Run: headless pygame with SDL's dummy video driver; simulated clock (each Clock.tick advances the game by its frame time, no real sleeping); random seed 0; keys injected as events and as key.get_pressed() state; no mouse input.
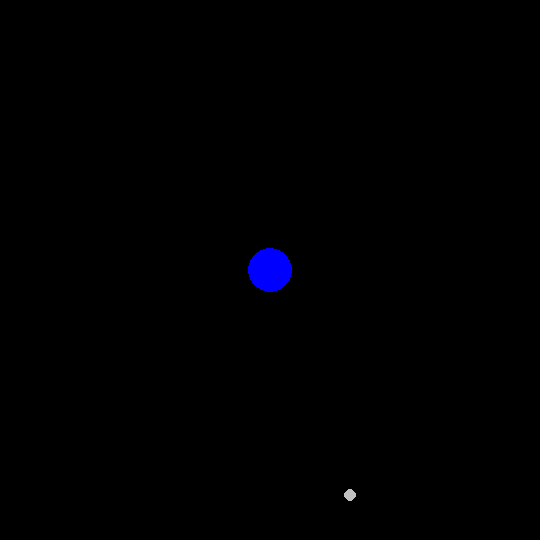
Frame 1 of 4 · flips 1–60 · no input
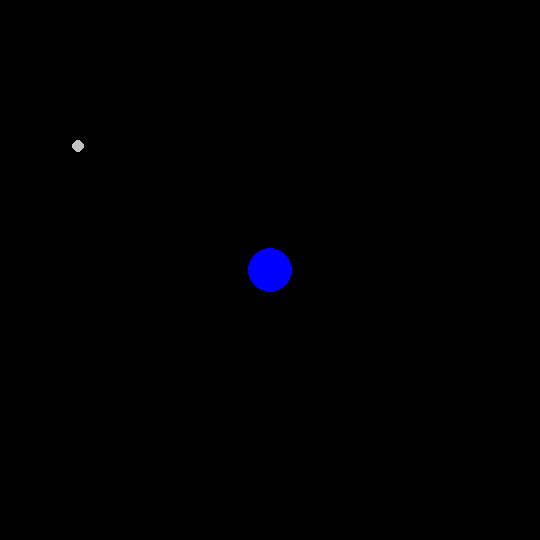
Frame 2 of 4 · flips 61–180 · tapped SPACE, RETURN · held RIGHT (→), D
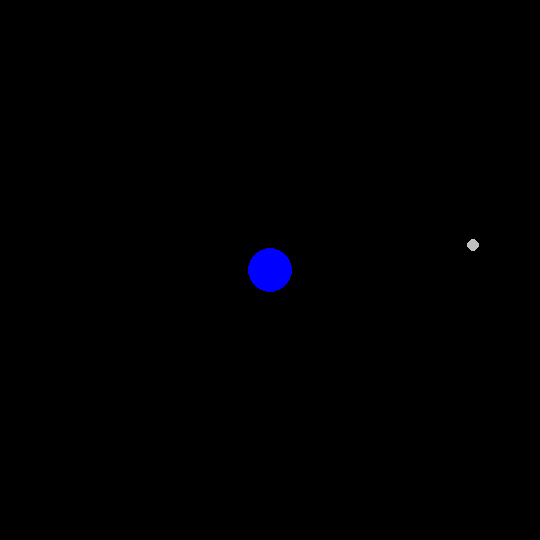
Frame 3 of 4 · flips 181–300 · held DOWN (↓), S
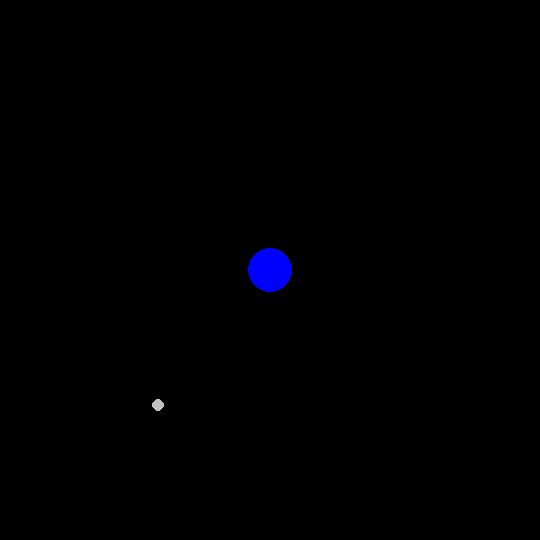
Frame 4 of 4 · flips 301–420 · held LEFT (←), A, UP (↑), W

The pygame program that drew these frames:

# imports and starts the moduals needed to run the program
from math import floor
import pygame
import sys
from pygame import Vector2 as V
from pygame import Color as C

pygame.init()


class Window:
  RATIO = 1, 1
  HEIGHT = 540
  WIDTH = HEIGHT * RATIO[0] // RATIO[1]
  COLOR = pygame.Color('black')
  MAX_FPS = 120

  screen = pygame.display.set_mode((WIDTH, HEIGHT))
  clock = pygame.time.Clock()

  @classmethod
  def tick(cls, fps=MAX_FPS):
    cls.clock.tick(fps)
    return cls

  @classmethod
  def fill(cls, color=COLOR):
    cls.screen.fill(color)
    return cls

  @classmethod
  def update(cls, *rect_list):
    if not rect_list:
      pygame.display.update()
    else:
      try:
        pygame.display.update(rect_list)
      except ValueError:
        pygame.display.update(*rect_list)
    return cls

class Object:
  def __init__(self, position: V, velocity: V, mass: float, radius: int, color: C):
    self.position = position
    self.velocity = velocity
    self.mass = mass
    self.color = color
    self.radius = radius

  def _update_pos(self, dt: int):
    self.position += self.velocity * dt / 1000

  def _update_vel(self, dt: int, o):
    d: V = self.position - o.position
    r: float = d.length()
    d = d.normalize()

    a_mag: float = Space.G * o.mass / r*r
    a_vec: V = d * a_mag
    self.velocity -= a_vec * dt / 1000

  def update(self, dt: int, o):
    self._update_vel(dt, o)
    self._update_pos(dt)

  def draw(self, surface):
    pygame.draw.circle(surface, self.color, self.position, self.radius)

  def __eq__(self, obj):
    return self.position == obj.position

class Space:
  G = 10
  W: Window = Window()

  QUARTER_H = W.HEIGHT//4
  QUARTER_W = W.WIDTH//4
  HALF_H = W.HEIGHT//2
  HALF_W = W.WIDTH//2

  e = Object(V(HALF_W, HALF_H), V(0, 0), 81, 22, C('blue'))
  m = Object(V(QUARTER_W, HALF_H), V(0, 500), 1, 6, C('silver'))

  @classmethod
  def all_update(cls, dt, objects: list[Object]):
    for object_a in objects:
      for object_b in objects:
        if object_a != object_b:
          object_a.update(dt, object_b)

  @classmethod
  def all_draw(cls, screen, objects: list[Object]):
    for object in objects:
      object.draw(screen)

  @classmethod
  def _average_position(cls, objects: list[Object]) -> V:
    average = V(0, 0)
    for object in objects:
      average += object.position
    average = average/len(objects)
    return average

  @classmethod
  def _normalize_positions(cls, objects: list[Object]):
    average = cls._average_position(objects)
    win = V(cls.W.WIDTH//2, cls.W.HEIGHT//2)
    delta = average - win
    for object in objects:
      object.position = object.position - delta

  @classmethod
  def simulate(cls):
    running = True
    while running:
      if pygame.event.get(pygame.QUIT):
        sys.exit()

      cls.W.tick().fill()

      cls.m.update(cls.W.clock.get_time(), cls.e)
      cls.m.draw(cls.W.screen)
      cls.e.draw(cls.W.screen)

      e1 = 0.5 * cls.G * cls.e.mass * cls.m.mass / (cls.e.position - cls.m.position).length()
      print("ENERGY:", e1)

      cls.W.update()

      

def main():
  Space.simulate()

if __name__ == '__main__':
  main()
